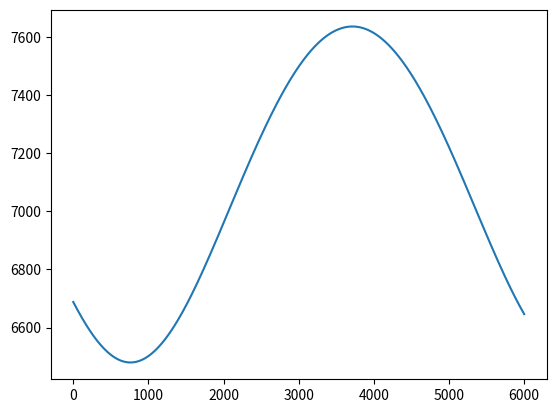

Reproduce this figure in Python.
import numpy as np
import matplotlib.pyplot as plt
from scipy.linalg import expm
from scipy.integrate import solve_ivp

def scipy_system(_t, S):
    k = 398600.0
  
    r, r_dot, theta, theta_dot = S
    dr_dt = r_dot
    dtheta_dt = theta_dot
    d2r_dt2 = (r * theta_dot * theta_dot) - k/(r**2)
    d2theta_dt2 = (-2 * theta_dot * r_dot / r)

    print(f"Theta = {theta}")
    return [dr_dt, d2r_dt2, dtheta_dt, d2theta_dt2]

def main():
    # Define constants
    k = 398600.0
    r_0 = 6678.0
    omega_0_squared = k / (r_0**3)
    omega_0 = np.sqrt(omega_0_squared)

    A = np.array(
        [
            [0, 1, 0, 0],
            [3 * omega_0_squared, 0, 0, 2 * omega_0 * r_0],
            [0, 0, 0, 1],
            [0, -2 * omega_0 / r_0, 0, 0],
        ]
    )

    delta_t = 10.0
    STM = expm(A * delta_t)

    # Initial theta and time are 0.
    theta = 0
    time = 0
    timestamps = []
    x_nom = []
    delta_x = []
    x_nom_plus_delta_x = []
    # Populate initial current_delta_x with values from question sheet.
    current_delta_x = np.array([10, -0.5, 0, 2.5e-5])
    while theta < np.pi * 2:
        current_nominal = np.array([r_0, 0, theta, omega_0])
        x_nom.append(current_nominal)
        delta_x.append(current_delta_x)
        x_nom_plus_delta_x.append(np.add(current_delta_x, current_nominal))
        timestamps.append(time)
        # Now update variables that will be used in the next iteration.
        theta += delta_t * omega_0
        time += delta_t
        current_delta_x = np.matmul(STM, current_delta_x)

    #plt.plot(timestamps, x_nom_plus_delta_x, label=r"$\Delta p$", color="red")
    # plt.plot(timestamps, X_q, label=r"$\Delta q$", color='green')
    # plt.plot(timestamps, X_r, label=r"$\Delta r$", color='blue')
    #plt.show()

    sol = solve_ivp(scipy_system, [0, 6000], [6678+10, -0.5, 0.0, omega_0 + 2.5e-5], method='RK45', t_eval=np.linspace(0, 6000, 400))
    plt.plot(sol.t, sol.y[0], label='x(t)')
    plt.show()

if __name__ == "__main__":
    main()
